Dataset: Final Dataset (GitHub, gslprasanna/Prediction-of-Strawberry-Plant-Diseases-using-Deep-Learning-Approaches). Classes: angular leaf spot, blossom blight, gray mold.

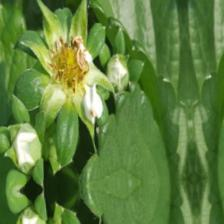
Label: blossom blight

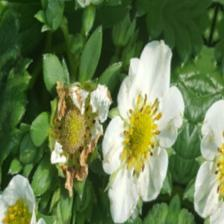
Label: blossom blight

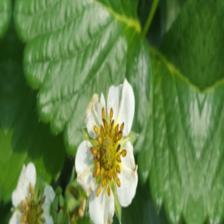
Label: blossom blight

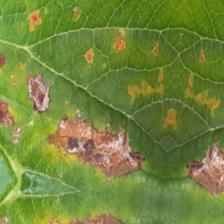
Label: angular leaf spot

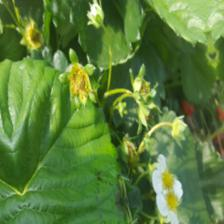
Label: blossom blight

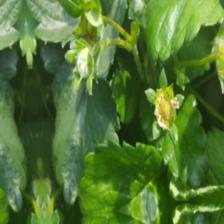
Label: blossom blight
